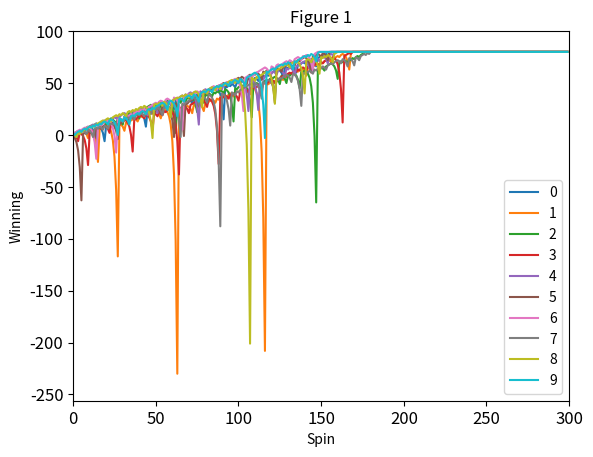
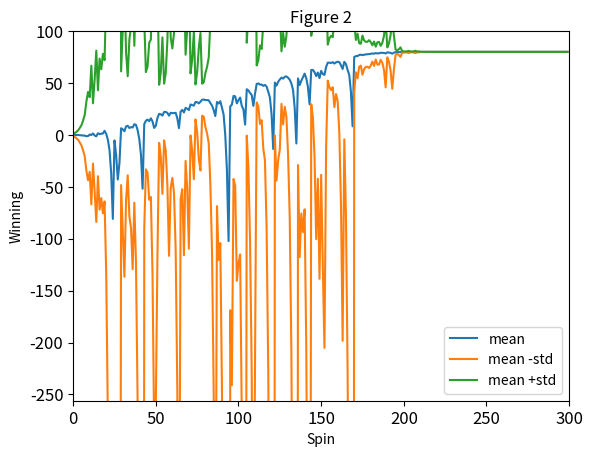
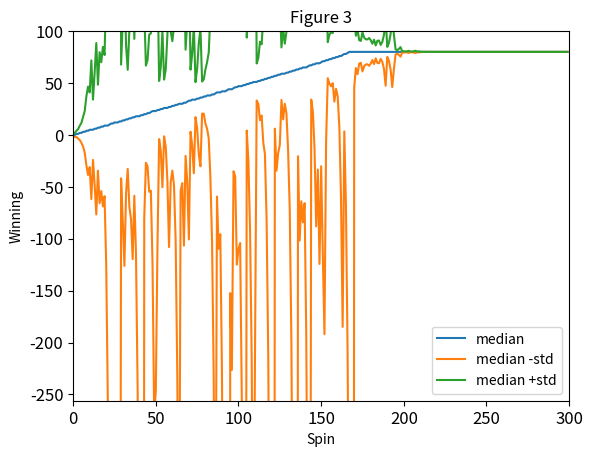
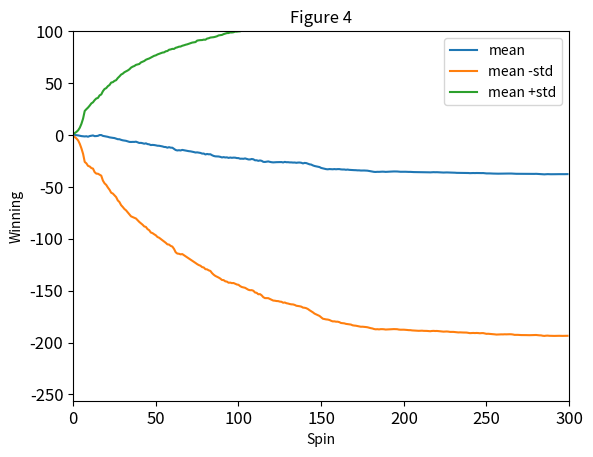
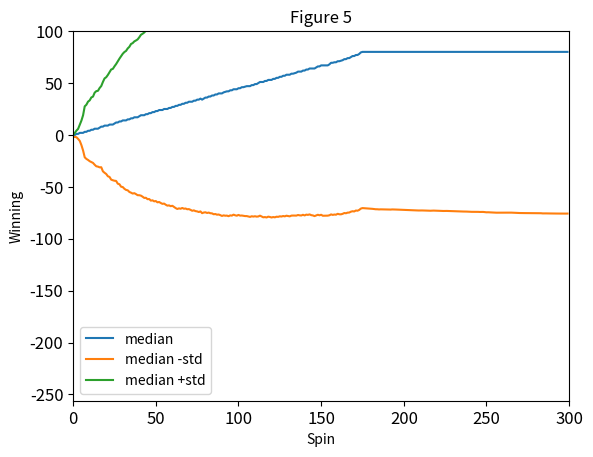

The matplotlib source for these figures, in order:
""""""  		  	   		  	  			  		 			 	 	 		 		 	 		 		 	 		  	 	 			  	 
"""Assess a betting strategy.  		  	   		  	  			  		 			 	 	 		 		 	 		 		 	 		  	 	 			  	 
  		  	   		  	  			  		 			 	 	 		 		 	 		 		 	 		  	 	 			  	 
Copyright 2018, Georgia Institute of Technology (Georgia Tech)  		  	   		  	  			  		 			 	 	 		 		 	 		 		 	 		  	 	 			  	 
Atlanta, Georgia 30332  		  	   		  	  			  		 			 	 	 		 		 	 		 		 	 		  	 	 			  	 
All Rights Reserved  		  	   		  	  			  		 			 	 	 		 		 	 		 		 	 		  	 	 			  	 
  		  	   		  	  			  		 			 	 	 		 		 	 		 		 	 		  	 	 			  	 
Template code for CS 4646/7646  		  	   		  	  			  		 			 	 	 		 		 	 		 		 	 		  	 	 			  	 
  		  	   		  	  			  		 			 	 	 		 		 	 		 		 	 		  	 	 			  	 
Georgia Tech asserts copyright ownership of this template and all derivative  		  	   		  	  			  		 			 	 	 		 		 	 		 		 	 		  	 	 			  	 
works, including solutions to the projects assigned in this course. Students  		  	   		  	  			  		 			 	 	 		 		 	 		 		 	 		  	 	 			  	 
and other users of this template code are advised not to share it with others  		  	   		  	  			  		 			 	 	 		 		 	 		 		 	 		  	 	 			  	 
or to make it available on publicly viewable websites including repositories  		  	   		  	  			  		 			 	 	 		 		 	 		 		 	 		  	 	 			  	 
such as github and gitlab.  This copyright statement should not be removed  		  	   		  	  			  		 			 	 	 		 		 	 		 		 	 		  	 	 			  	 
or edited.  		  	   		  	  			  		 			 	 	 		 		 	 		 		 	 		  	 	 			  	 
  		  	   		  	  			  		 			 	 	 		 		 	 		 		 	 		  	 	 			  	 
We do grant permission to share solutions privately with non-students such  		  	   		  	  			  		 			 	 	 		 		 	 		 		 	 		  	 	 			  	 
as potential employers. However, sharing with other current or future  		  	   		  	  			  		 			 	 	 		 		 	 		 		 	 		  	 	 			  	 
students of CS 7646 is prohibited and subject to being investigated as a  		  	   		  	  			  		 			 	 	 		 		 	 		 		 	 		  	 	 			  	 
GT honor code violation.  		  	   		  	  			  		 			 	 	 		 		 	 		 		 	 		  	 	 			  	 
  		  	   		  	  			  		 			 	 	 		 		 	 		 		 	 		  	 	 			  	 
-----do not edit anything above this line---  		  	   		  	  			  		 			 	 	 		 		 	 		 		 	 		  	 	 			  	 
  		  	   		  	  			  		 			 	 	 		 		 	 		 		 	 		  	 	 			  	 
Student Name: Tucker Balch (replace with your name)  		  	   		  	  			  		 			 	 	 		 		 	 		 		 	 		  	 	 			  	 
GT User ID: tb34 (replace with your User ID)  		  	   		  	  			  		 			 	 	 		 		 	 		 		 	 		  	 	 			  	 
GT ID: 900897987 (replace with your GT ID)  		  	   		  	  			  		 			 	 	 		 		 	 		 		 	 		  	 	 			  	 
"""  		  	   		  	  			  		 			 	 	 		 		 	 		 		 	 		  	 	 			  	 
  		  	   		  	  			  		 			 	 	 		 		 	 		 		 	 		  	 	 			  	 
import numpy as np  
import pandas as pd		
import matplotlib.pyplot as plt  	   		  	  			  		 			 	 	 		 		 	 		 		 	 		  	 	 			  	 
  		  	   		  	  			  		 			 	 	 		 		 	 		 		 	 		  	 	 			  	 
  		  	   		  	  			  		 			 	 	 		 		 	 		 		 	 		  	 	 			  	 
def author():  		  	   		  	  			  		 			 	 	 		 		 	 		 		 	 		  	 	 			  	 
    """  		  	   		  	  			  		 			 	 	 		 		 	 		 		 	 		  	 	 			  	 
    :return: The GT username of the student  		  	   		  	  			  		 			 	 	 		 		 	 		 		 	 		  	 	 			  	 
    :rtype: str  		  	   		  	  			  		 			 	 	 		 		 	 		 		 	 		  	 	 			  	 
    """  		  	   		  	  			  		 			 	 	 		 		 	 		 		 	 		  	 	 			  	 
    return "yzhang3946"  # replace tb34 with your Georgia Tech username.  		  	   		  	  			  		 			 	 	 		 		 	 		 		 	 		  	 	 			  	 
  		  	   		  	  			  		 			 	 	 		 		 	 		 		 	 		  	 	 			  	 
  		  	   		  	  			  		 			 	 	 		 		 	 		 		 	 		  	 	 			  	 
def gtid():  		  	   		  	  			  		 			 	 	 		 		 	 		 		 	 		  	 	 			  	 
    """  		  	   		  	  			  		 			 	 	 		 		 	 		 		 	 		  	 	 			  	 
    :return: The GT ID of the student  		  	   		  	  			  		 			 	 	 		 		 	 		 		 	 		  	 	 			  	 
    :rtype: int  		  	   		  	  			  		 			 	 	 		 		 	 		 		 	 		  	 	 			  	 
    """  		  	   		  	  			  		 			 	 	 		 		 	 		 		 	 		  	 	 			  	 
    return 903862041  # replace with your GT ID number  		  	   		  	  			  		 			 	 	 		 		 	 		 		 	 		  	 	 			  	 
  		  	   		  	  			  		 			 	 	 		 		 	 		 		 	 		  	 	 			  	 
  		  	   		  	  			  		 			 	 	 		 		 	 		 		 	 		  	 	 			  	 
def get_spin_result(win_prob):  		  	   		  	  			  		 			 	 	 		 		 	 		 		 	 		  	 	 			  	 
    """  		  	   		  	  			  		 			 	 	 		 		 	 		 		 	 		  	 	 			  	 
    Given a win probability between 0 and 1, the function returns whether the probability will result in a win.  		  	   		  	  			  		 			 	 	 		 		 	 		 		 	 		  	 	 			  	 
  		  	   		  	  			  		 			 	 	 		 		 	 		 		 	 		  	 	 			  	 
    :param win_prob: The probability of winning  		  	   		  	  			  		 			 	 	 		 		 	 		 		 	 		  	 	 			  	 
    :type win_prob: float  		  	   		  	  			  		 			 	 	 		 		 	 		 		 	 		  	 	 			  	 
    :return: The result of the spin.  		  	   		  	  			  		 			 	 	 		 		 	 		 		 	 		  	 	 			  	 
    :rtype: bool  		  	   		  	  			  		 			 	 	 		 		 	 		 		 	 		  	 	 			  	 
    """  		  	   		  	  			  		 			 	 	 		 		 	 		 		 	 		  	 	 			  	 
    result = False  		  	   		  	  			  		 			 	 	 		 		 	 		 		 	 		  	 	 			  	 
    if np.random.random() <= win_prob:  		  	   		  	  			  		 			 	 	 		 		 	 		 		 	 		  	 	 			  	 
        result = True  		  	   		  	  			  		 			 	 	 		 		 	 		 		 	 		  	 	 			  	 
    return result  		  	   		  	  			  		 			 	 	 		 		 	 		 		 	 		  	 	 			  	 
  		  	   		  	  			  		 			 	 	 		 		 	 		 		 	 		  	 	 			  	   		  	   		  	  			  		 			 	 	 		 		 	 		 		 	 		  	 	 			  	 		  	  			  		 			 	 	 		 		 	 		 		 	 		  	 	 			  	

def bet_strategy(): 
    episode_winnings = 0 
    records = np.zeros(1000)
    num_spins = 0
    while episode_winnings < 80: 
        won = False
        bet_amount = 1 
        while not won: 
            won = get_spin_result(18/38)
            if won == True: 
                episode_winnings = episode_winnings + bet_amount
                records[num_spins]= episode_winnings
                num_spins += 1
            else: 
                episode_winnings = episode_winnings - bet_amount
                bet_amount = bet_amount * 2 
                records[num_spins]= episode_winnings
                num_spins += 1
    records[num_spins:]= records[num_spins - 1]
    return records 


def bet_strategy_realistic(): 
    episode_winnings = 0 
    records = np.zeros(1000)
    num_spins = 0
    bankroll = 256 
    while episode_winnings < 80 and bankroll > 0 and num_spins <1000 :  
        won = False
        bet_amount = 1 
        while not won and bankroll > 0 and num_spins <1000 : 
            won = get_spin_result(18/38)
            if won == True: 
                episode_winnings = episode_winnings + bet_amount
                bankroll = bankroll + bet_amount 
            else: 
                episode_winnings = episode_winnings - bet_amount
                bankroll = bankroll - bet_amount 
                bet_amount = min(bet_amount * 2, bankroll)
            records[num_spins]= episode_winnings
            num_spins += 1
           
    records[num_spins:]= records[num_spins - 1]
    return records 


def record_episode(num_episode, realistic=True):
    num_spins = 1000 
    outcome = np.zeros((num_episode, num_spins))
    for i in range(0, num_episode): 
        if realistic: 
            outcome[i, :] = bet_strategy_realistic()
        else: 
            outcome[i, :] = bet_strategy()
    return outcome

def summarize(df): 
    df_summary = pd.DataFrame(df.mean(), columns=['mean'])
    df_median = pd.DataFrame(df.median(), columns=['median'])
    df_std = pd.DataFrame(df.std(), columns=['std'])
    df_summary = df_summary.join(df_median).join(df_std)
    df_summary['mean -std'] = df_summary['mean']- df_summary['std']
    df_summary['mean +std'] = df_summary['mean']+ df_summary['std']
    df_summary['median -std'] = df_summary['median']- df_summary['std']
    df_summary['median +std'] = df_summary['median']+ df_summary['std']
    return df_summary


def plot_data(df, title="Figure 1"): 
    ax = df.plot(title=title, fontsize=12, label='winnig')
    ax.set_xlabel("Spin")  
    ax.set_xlim([0, 300])  
    ax.set_ylim([-256, 100]) 
    ax.legend()
    plt.ylabel("Winning")
    plt.savefig('{}.png'.format(title))


def test_code():  		  	   		  	  			  		 			 	 	 		 		 	 		 		 	 		  	 	 			  	 
    """  		  	   		  	  			  		 			 	 	 		 		 	 		 		 	 		  	 	 			  	 
    Method to test your code  		  	   		  	  			  		 			 	 	 		 		 	 		 		 	 		  	 	 			  	 
    """  		  	   		  	  			  		 			 	 	 		 		 	 		 		 	 		  	 	 			  	 
    win_prob = 18/38 	

    experiment_1 = pd.DataFrame(record_episode(10, False))
    plot_data(experiment_1.loc[:,:299].transpose(), 'Figure 1')

    experiment_1 = pd.DataFrame(record_episode(1000, False))
    experiment_1 = summarize(experiment_1)
    plot_data(experiment_1[['mean', 'mean -std', 'mean +std']].loc[:299,:], 'Figure 2')

    plot_data(experiment_1[['median', 'median -std', 'median +std']].loc[:299,:], 'Figure 3')

    experiment_2 = pd.DataFrame(record_episode(1000, True))
    experiment_2 = summarize(experiment_2)

    plot_data(experiment_2[['mean', 'mean -std', 'mean +std']].loc[:299,:], 'Figure 4')
    plot_data(experiment_2[['median', 'median -std', 'median +std']].loc[:299,:], 'Figure 5')

 
  		  	   		  	  			  		 			 	 	 		 		 	 		 		 	 		  	 	 			  	 
if __name__ == "__main__":  		  	   		  	  			  		 			 	 	 		 		 	 		 		 	 		  	 	 			  	 
    test_code()  	
   	   		  	  			  		 			 	 	 		 		 	 		 		 	 		  	 	 			  	 
